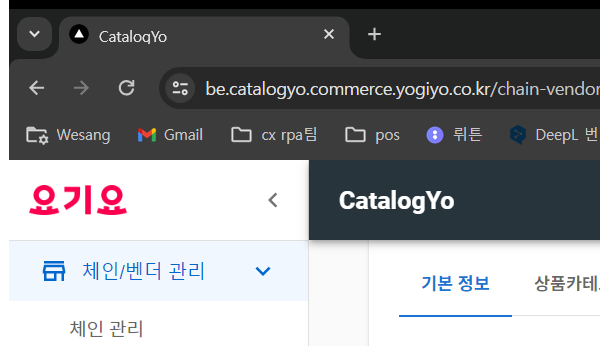
Task: CXI_신사업본부_Relayo전환Catalogyo그룹추가자동화
Workflow: Catalogyo_callVendor

Step 1: Attach Browser 'chrome.exe  CatalogYo' in window 'CatalogYo' (chrome.exe)

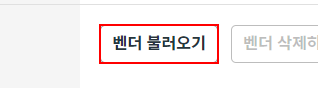
Step 2: click on the button '가게 불러오기'

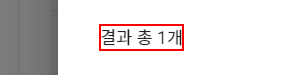
Step 3: get-text from the paragraph

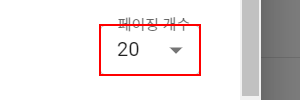
Step 4: click on the element

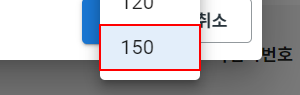
Step 5: click on the list item

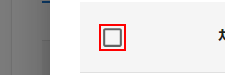
Step 6: click on the text box

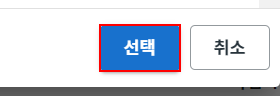
Step 7: click on the button '선택'

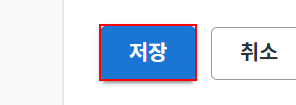
Step 8: click on the button '저장'

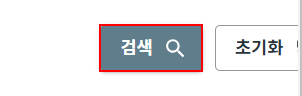
Step 9 [then]: find the button '검색'

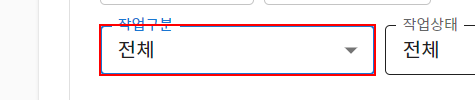
Step 10: click on the element

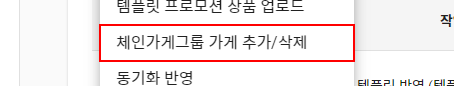
Step 11: click on '체인가게그룹 가게 추가/삭제'

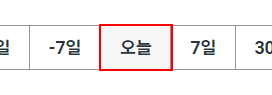
Step 12: click on the button '오늘'

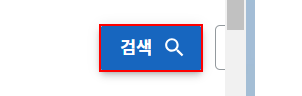
Step 13: click on the button '검색'
